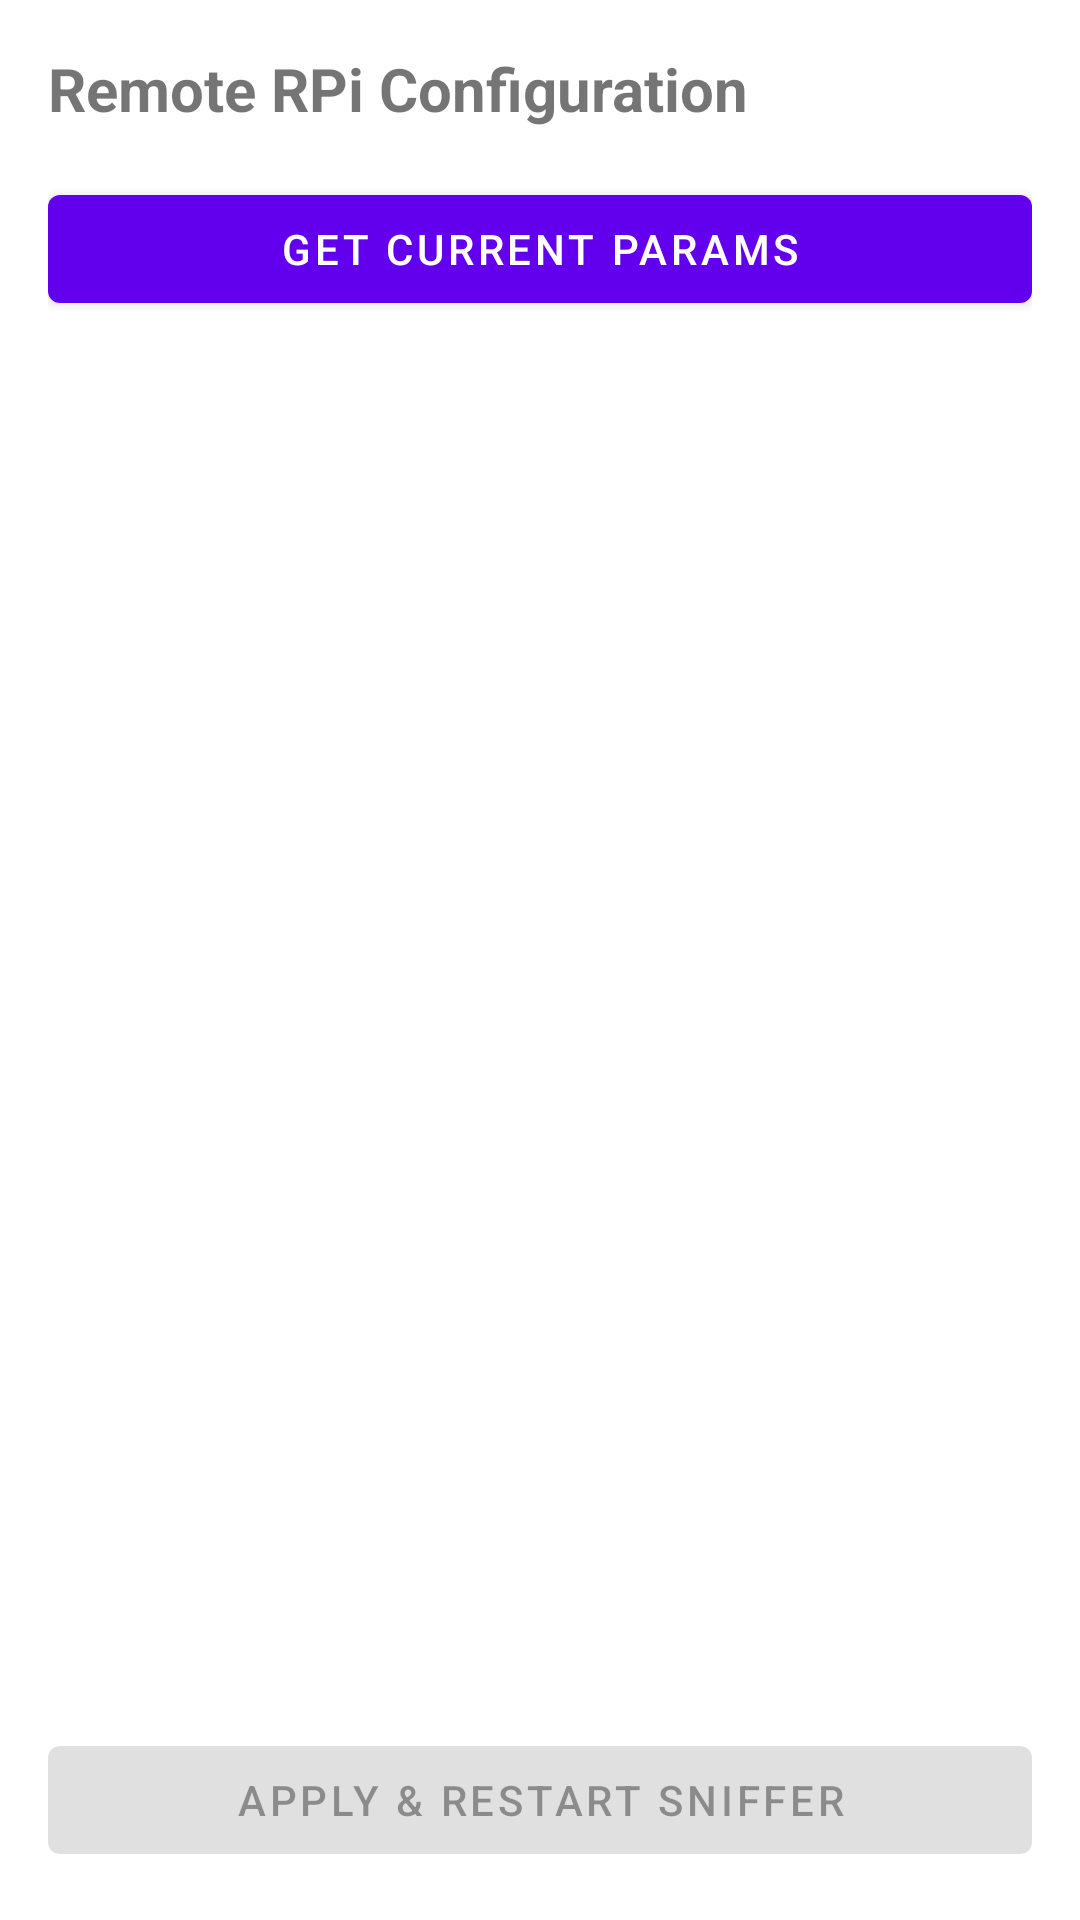

Layout XML and referenced resources for this Android screen:
<!-- AndroidManifest.xml: application theme Theme.ExternalService -->
<!-- res/layout/fragment_remote_settings.xml -->
<?xml version="1.0" encoding="utf-8"?>
<LinearLayout xmlns:android="http://schemas.android.com/apk/res/android"
    android:layout_width="match_parent"
    android:layout_height="match_parent"
    android:orientation="vertical"
    android:padding="16dp">

    <TextView
        android:layout_width="wrap_content"
        android:layout_height="wrap_content"
        android:text="Remote RPi Configuration"
        android:textSize="20sp"
        android:textStyle="bold" />

    <com.google.android.material.button.MaterialButton
        android:id="@+id/btn_get_params"
        android:layout_width="match_parent"
        android:layout_height="wrap_content"
        android:layout_marginTop="16dp"
        android:text="GET CURRENT PARAMS" />

    <ScrollView
        android:layout_width="match_parent"
        android:layout_height="0dp"
        android:layout_weight="1"
        android:layout_marginTop="8dp">

        <LinearLayout
            android:id="@+id/params_container"
            android:layout_width="match_parent"
            android:layout_height="wrap_content"
            android:orientation="vertical" />
    </ScrollView>

    <com.google.android.material.button.MaterialButton
        android:id="@+id/btn_set_params"
        android:layout_width="match_parent"
        android:layout_height="wrap_content"
        android:layout_marginTop="16dp"
        android:enabled="false"
        android:text="APPLY &amp; RESTART SNIFFER" />

</LinearLayout>
<!-- resources referenced by this layout -->
<resources>
  <style name="Theme.ExternalService" parent="Theme.MaterialComponents.DayNight.NoActionBar">
          
          <item name="colorPrimary">@color/purple_500</item>
          <item name="colorPrimaryVariant">@color/purple_700</item>
          <item name="colorOnPrimary">@color/white</item>
          
          <item name="colorSecondary">@color/teal_200</item>
          <item name="colorSecondaryVariant">@color/teal_700</item>
          <item name="colorOnSecondary">@color/black</item>
          
          <item name="android:statusBarColor">?attr/colorPrimaryVariant</item>
          
      </style>
  <!-- not gathered from this repository: default colours our renderer supplied (Android Studio template values) -->
  <color name="purple_500">#FF6200EE</color>
  <color name="purple_700">#FF3700B3</color>
  <color name="teal_200">#FF03DAC5</color>
  <color name="teal_700">#FF018786</color>
  <color name="black">#FF000000</color>
  <color name="white">#FFFFFFFF</color>
</resources>
